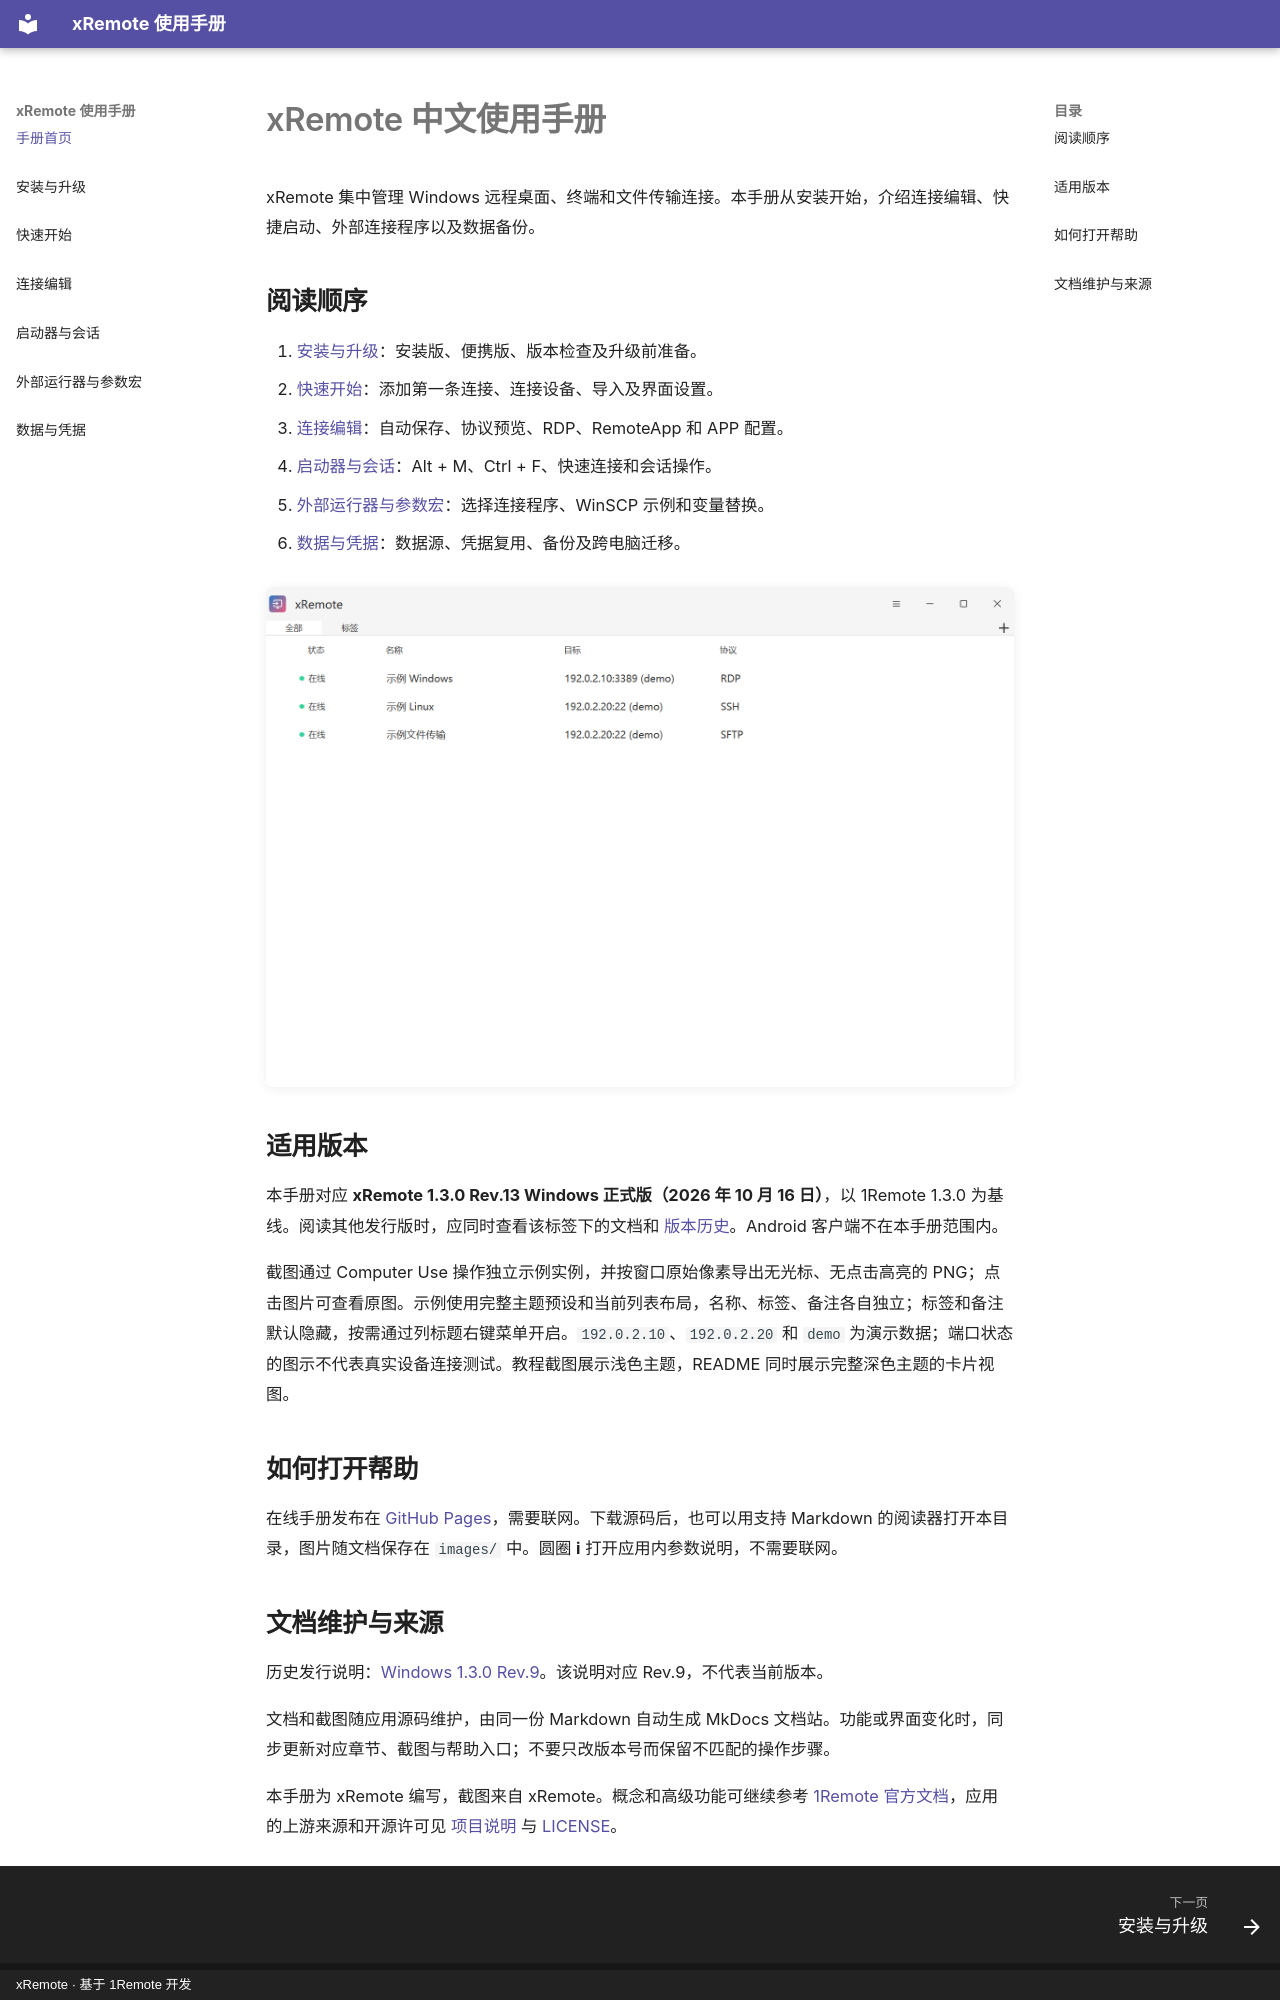

repository: yuzhounh/xRemote · page: index.html · generator: mkdocs · copyright: xRemote · 基于 1Remote 开发

# xRemote 中文使用手册

xRemote 集中管理 Windows 远程桌面、终端和文件传输连接。本手册从安装开始，介绍连接编辑、快捷启动、外部连接程序以及数据备份。

## 阅读顺序

1. [安装与升级](installation.md)：安装版、便携版、版本检查及升级前准备。
2. [快速开始](quick-start.md)：添加第一条连接、连接设备、导入及界面设置。
3. [连接编辑](connection-editing.md)：自动保存、协议预览、RDP、RemoteApp 和 APP 配置。
4. [启动器与会话](launcher-and-sessions.md)：Alt + M、Ctrl + F、快速连接和会话操作。
5. [外部运行器与参数宏](external-runners.md)：选择连接程序、WinSCP 示例和变量替换。
6. [数据与凭据](data-and-credentials.md)：数据源、凭据复用、备份及跨电脑迁移。

[![xRemote 示例连接列表](images/main-window.png)](images/main-window.png)

## 适用版本

本手册对应 **xRemote 1.3.0 Rev.13 Windows 正式版（2026 年 10 月 16 日）**，以 1Remote 1.3.0 为基线。阅读其他发行版时，应同时查看该标签下的文档和 [版本历史](https://github.com/yuzhounh/xRemote/blob/main/CHANGELOG.md)。Android 客户端不在本手册范围内。

截图通过 Computer Use 操作独立示例实例，并按窗口原始像素导出无光标、无点击高亮的 PNG；点击图片可查看原图。示例使用完整主题预设和当前列表布局，名称、标签、备注各自独立；标签和备注默认隐藏，按需通过列标题右键菜单开启。`192.0.2.10`、`192.0.2.20` 和 `demo` 为演示数据；端口状态的图示不代表真实设备连接测试。教程截图展示浅色主题，README 同时展示完整深色主题的卡片视图。

## 如何打开帮助

在线手册发布在 [GitHub Pages](https://yuzhounh.github.io/xRemote/)，需要联网。下载源码后，也可以用支持 Markdown 的阅读器打开本目录，图片随文档保存在 `images/` 中。圆圈 **i** 打开应用内参数说明，不需要联网。
